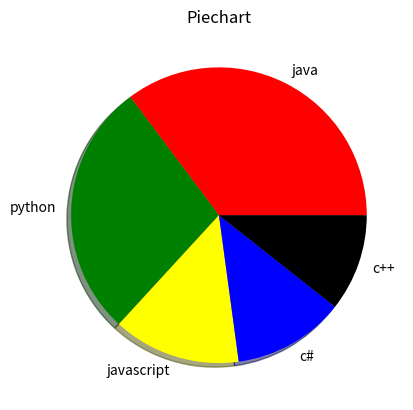

Python code for this plot:
import matplotlib.pyplot as plt
import numpy as np
prg=np.array(["java","python","javascript","c#","c++"])
pop=np.array([22.2,17.6,8.8,7.7,6.7])
color=["red","green","yellow","blue","black","cyan"]
plt.pie(pop,labels=prg,shadow=True,colors=color)
plt.title("Piechart")
plt.show();
